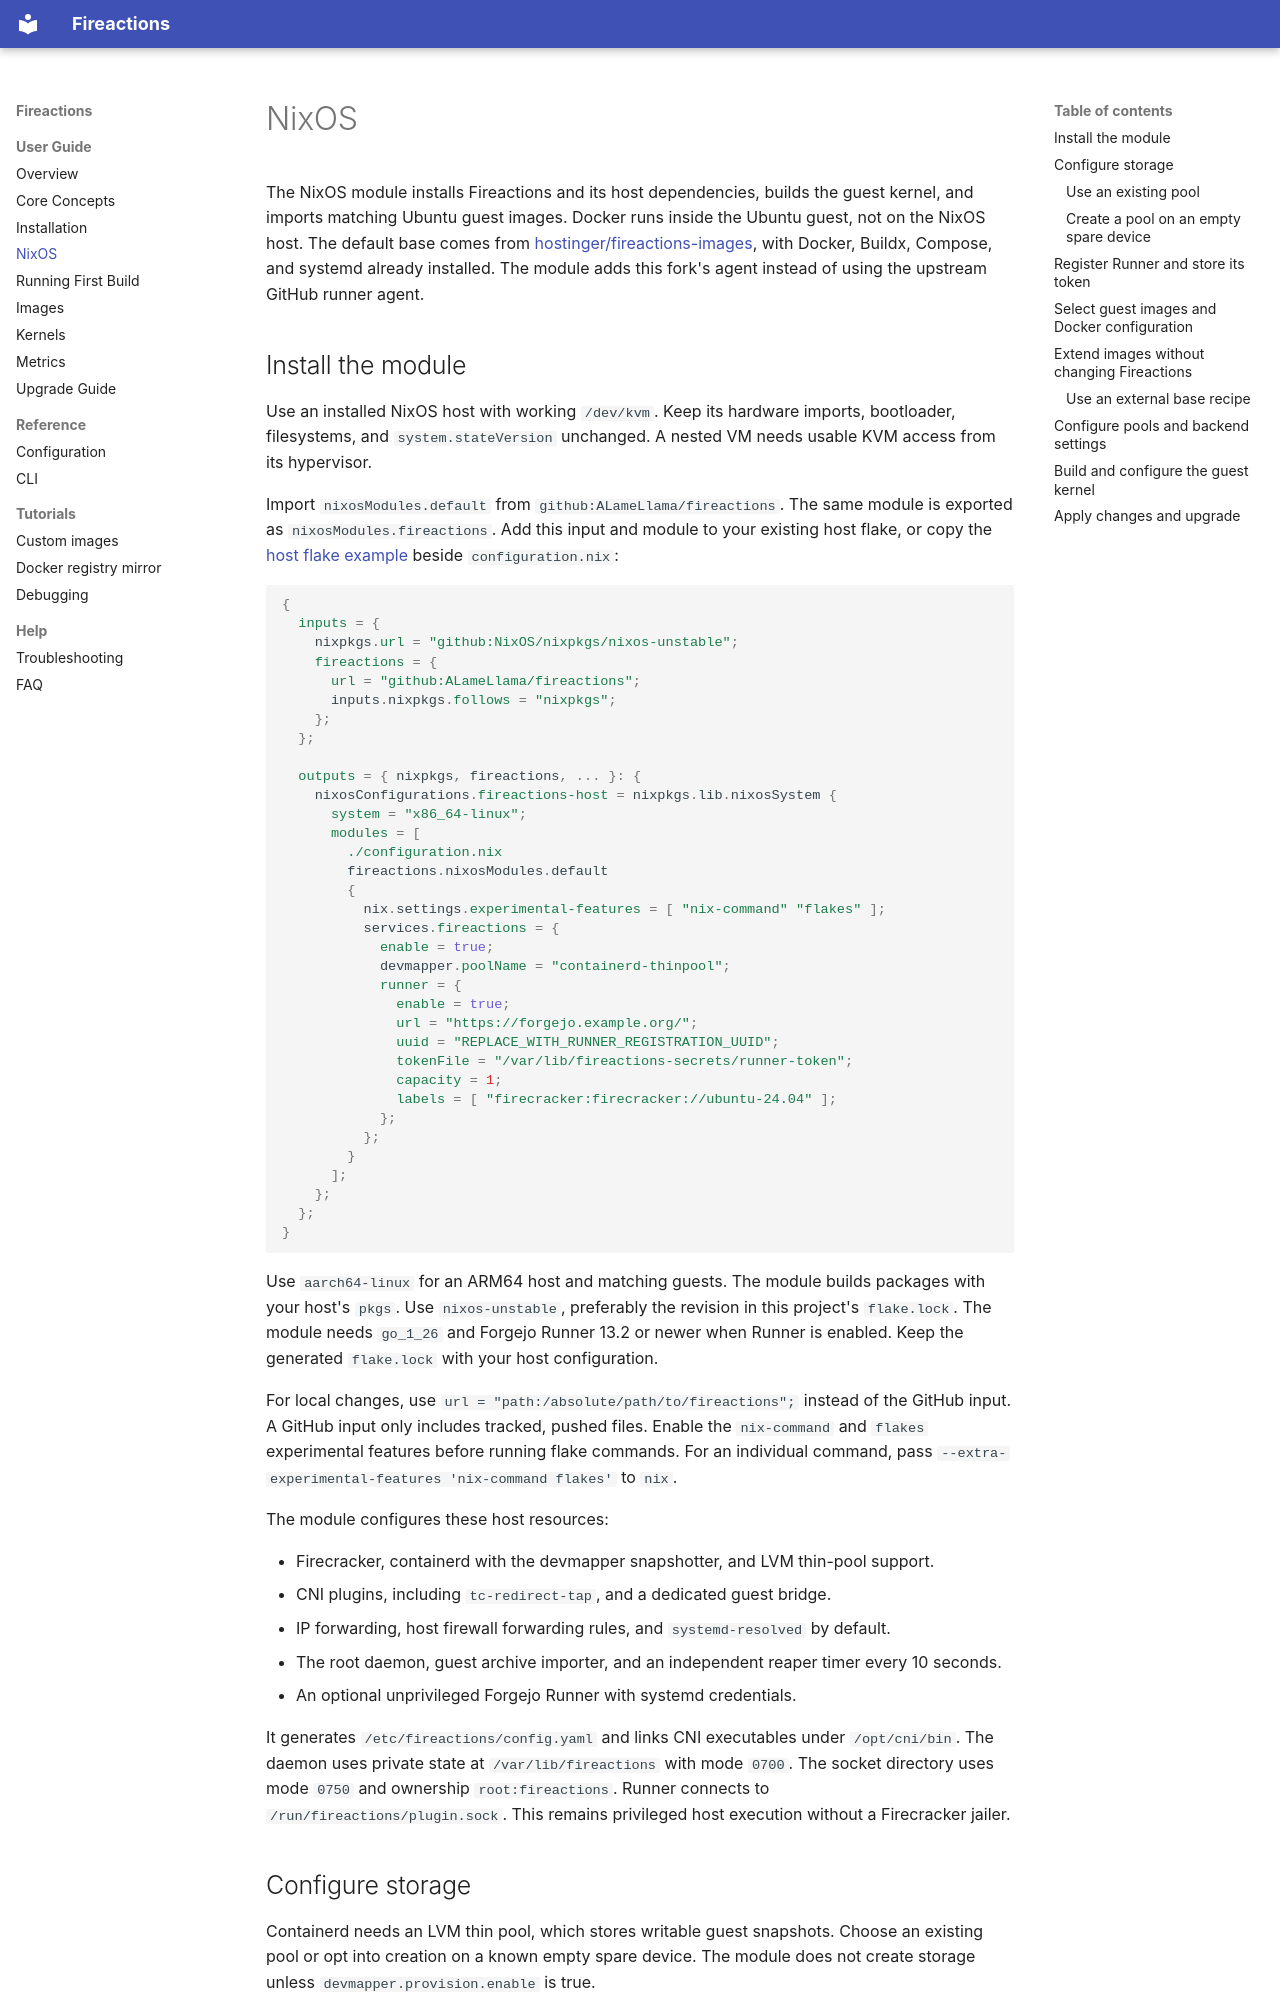

repository: ALameLlama/fireactions · page: user-guide/nixos/index.html · generator: mkdocs

# NixOS

The NixOS module installs Fireactions and its host dependencies, builds the guest kernel, and imports matching Ubuntu guest images.
Docker runs inside the Ubuntu guest, not on the NixOS host.
The default base comes from [hostinger/fireactions-images](https://github.com/hostinger/fireactions-images), with Docker, Buildx, Compose, and systemd already installed.
The module adds this fork's agent instead of using the upstream GitHub runner agent.

## Install the module

Use an installed NixOS host with working `/dev/kvm`.
Keep its hardware imports, bootloader, filesystems, and `system.stateVersion` unchanged.
A nested VM needs usable KVM access from its hypervisor.

Import `nixosModules.default` from `github:ALameLlama/fireactions`.
The same module is exported as `nixosModules.fireactions`.
Add this input and module to your existing host flake, or copy the [host flake example](https://github.com/ALameLlama/fireactions/blob/main/examples/nixos/flake.nix) beside `configuration.nix`:

```nix
{
  inputs = {
    nixpkgs.url = "github:NixOS/nixpkgs/nixos-unstable";
    fireactions = {
      url = "github:ALameLlama/fireactions";
      inputs.nixpkgs.follows = "nixpkgs";
    };
  };

  outputs = { nixpkgs, fireactions, ... }: {
    nixosConfigurations.fireactions-host = nixpkgs.lib.nixosSystem {
      system = "x86_64-linux";
      modules = [
        ./configuration.nix
        fireactions.nixosModules.default
        {
          nix.settings.experimental-features = [ "nix-command" "flakes" ];
          services.fireactions = {
            enable = true;
            devmapper.poolName = "containerd-thinpool";
            runner = {
              enable = true;
              url = "https://forgejo.example.org/";
              uuid = "REPLACE_WITH_RUNNER_REGISTRATION_UUID";
              tokenFile = "/var/lib/fireactions-secrets/runner-token";
              capacity = 1;
              labels = [ "firecracker:firecracker://ubuntu-24.04" ];
            };
          };
        }
      ];
    };
  };
}
```

Use `aarch64-linux` for an ARM64 host and matching guests.
The module builds packages with your host's `pkgs`.
Use `nixos-unstable`, preferably the revision in this project's `flake.lock`.
The module needs `go_1_26` and Forgejo Runner 13.2 or newer when Runner is enabled.
Keep the generated `flake.lock` with your host configuration.

For local changes, use `url = "path:/absolute/path/to/fireactions";` instead of the GitHub input.
A GitHub input only includes tracked, pushed files.
Enable the `nix-command` and `flakes` experimental features before running flake commands.
For an individual command, pass `--extra-experimental-features 'nix-command flakes'` to `nix`.

The module configures these host resources:

- Firecracker, containerd with the devmapper snapshotter, and LVM thin-pool support.
- CNI plugins, including `tc-redirect-tap`, and a dedicated guest bridge.
- IP forwarding, host firewall forwarding rules, and `systemd-resolved` by default.
- The root daemon, guest archive importer, and an independent reaper timer every 10 seconds.
- An optional unprivileged Forgejo Runner with systemd credentials.

It generates `/etc/fireactions/config.yaml` and links CNI executables under `/opt/cni/bin`.
The daemon uses private state at `/var/lib/fireactions` with mode `0700`.
The socket directory uses mode `0750` and ownership `root:fireactions`.
Runner connects to `/run/fireactions/plugin.sock`.
This remains privileged host execution without a Firecracker jailer.

## Configure storage

Containerd needs an LVM thin pool, which stores writable guest snapshots.
Choose an existing pool or opt into creation on a known empty spare device.
The module does not create storage unless `devmapper.provision.enable` is true.
